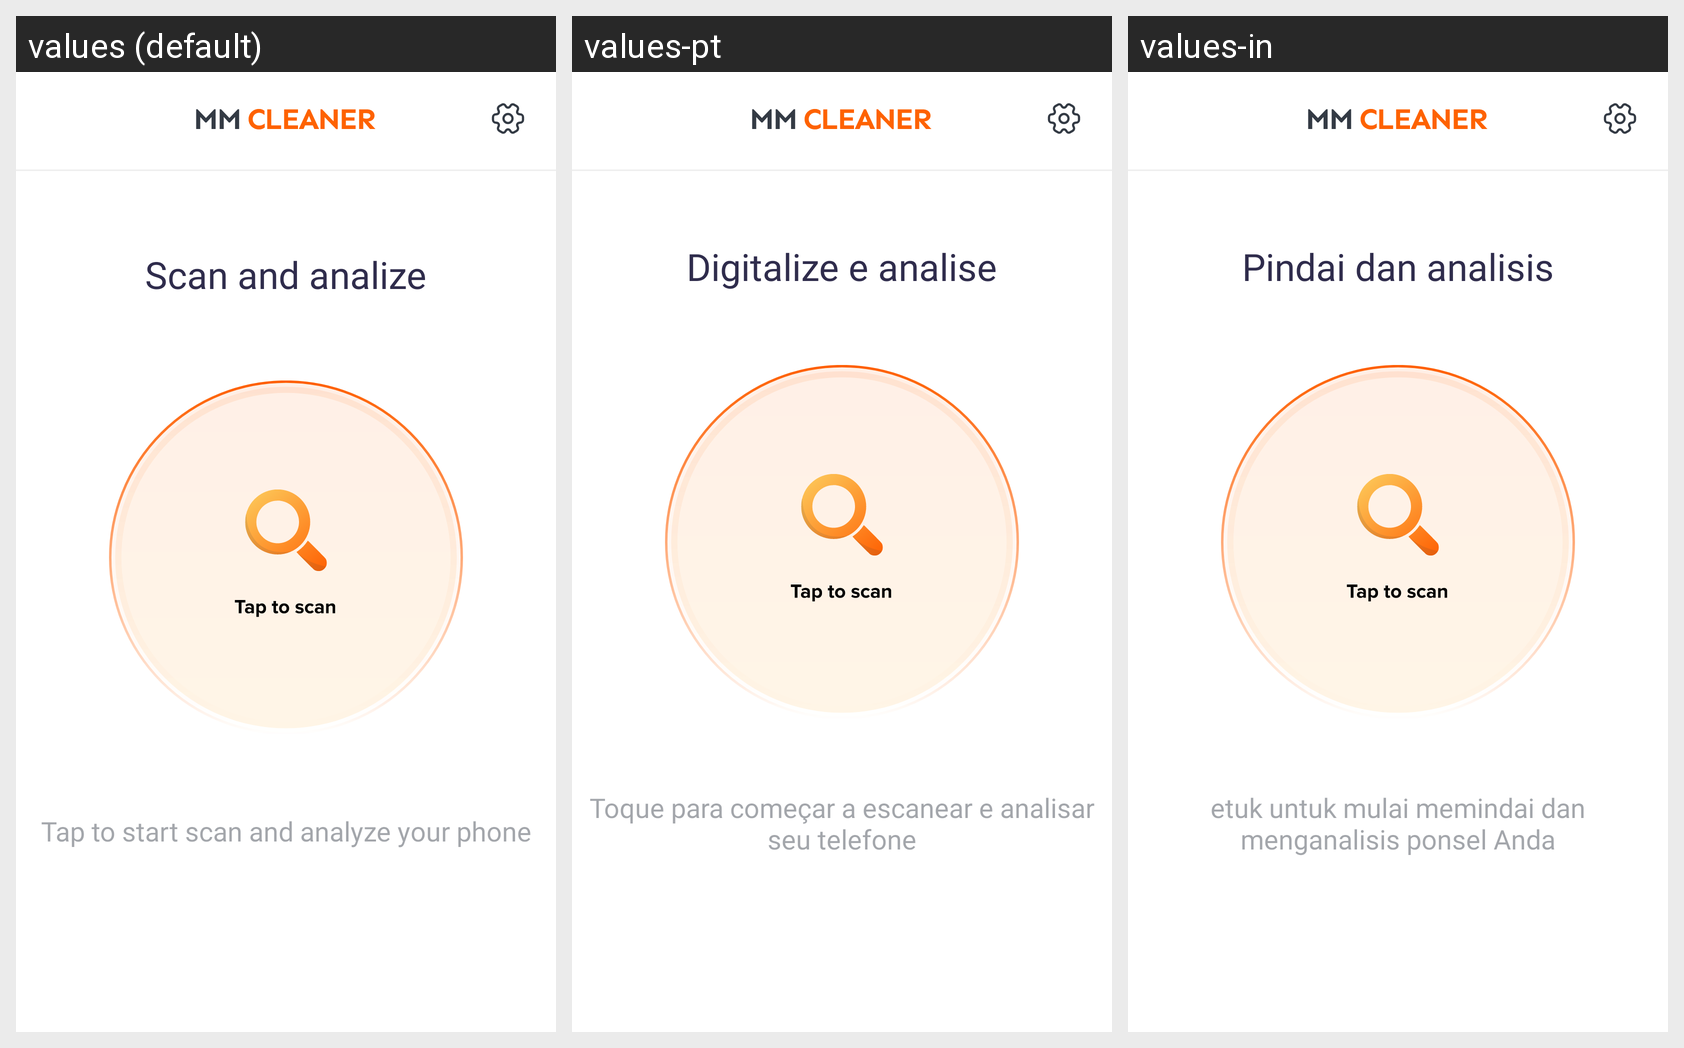

Locale-by-locale string values for the Android screen shown in this grid:
Android screen res/layout/activity_first_main.xml rendered under 3 locales, left to right: values (default), values-pt, values-in. Device: Nexus 5 (rendered at 1080×1920; each locale shown at half size, 540×960, under a caption strip naming it); theme Theme.MMCleaner.Animation.
Other locales in the repository, not shown: values-es, values-ko, values-ru.
Strings drawn on this screen, with the default value and each locale's value (text and hints the layout hard-codes, and strings that could not be matched under every locale, appear in the picture but are not listed):

scan_and_analize
  values: Scan and analize
  values-pt: Digitalize e analise
  values-in: Pindai dan analisis

tap_to_start_scan_and_analyze_your_phone
  values: Tap to start scan and analyze your phone
  values-pt: Toque para começar a escanear e analisar seu telefone
  values-in: etuk untuk mulai memindai dan menganalisis ponsel Anda
